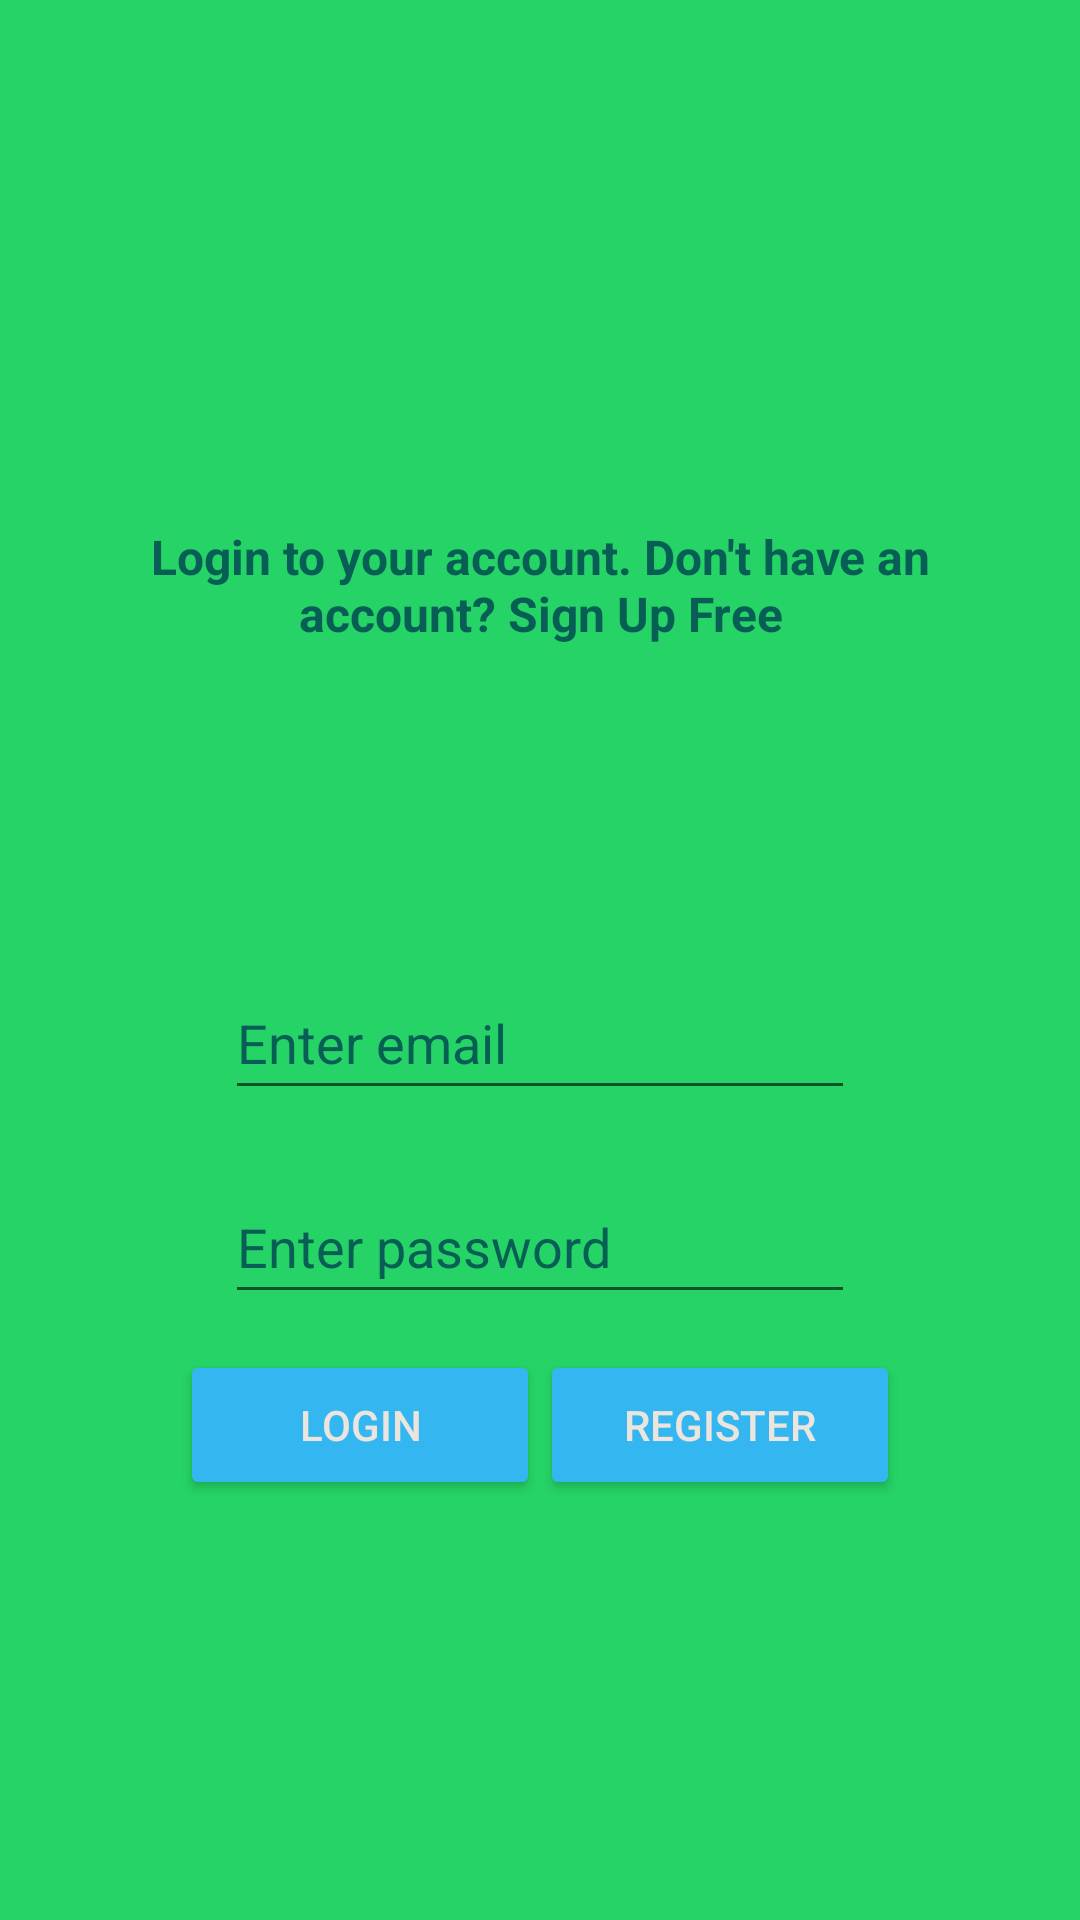

Here is an Android app screen rendered from its layout file. Give the layout XML and the strings, colors and styles it references.
<!-- AndroidManifest.xml: application theme Theme.WhatsappTema -->
<!-- res/layout/activity_main.xml -->
<?xml version="1.0" encoding="utf-8"?>
<androidx.constraintlayout.widget.ConstraintLayout xmlns:android="http://schemas.android.com/apk/res/android"
    xmlns:app="http://schemas.android.com/apk/res-auto"
    xmlns:tools="http://schemas.android.com/tools"
    android:layout_width="match_parent"
    android:layout_height="match_parent"
    android:background="@color/ufo_green"
    tools:context=".MainActivity">

    <ImageView
        android:id="@+id/imageView"
        android:layout_width="100dp"
        android:layout_height="100dp"
        android:layout_marginTop="32dp"
        android:contentDescription="@string/app_name"
        app:layout_constraintEnd_toEndOf="parent"
        app:layout_constraintStart_toStartOf="parent"
        app:layout_constraintTop_toTopOf="parent"
        app:srcCompat="@drawable/whatsappinapp" />

    <Button
        android:id="@+id/btnlogin"
        android:layout_width="120dp"
        android:layout_height="50dp"
        android:layout_marginStart="60dp"
        android:layout_marginBottom="140dp"
        android:backgroundTint="@color/picton_blue"
        android:text="@string/btn_login"
        android:textColor="@color/white_chocolate"
        app:layout_constraintBottom_toBottomOf="parent"
        app:layout_constraintEnd_toStartOf="@+id/btnregister"
        app:layout_constraintHorizontal_bias="0.12"
        app:layout_constraintStart_toStartOf="parent"
        tools:ignore="TextContrastCheck" />

    <Button
        android:id="@+id/btnregister"
        android:layout_width="120dp"
        android:layout_height="50dp"
        android:layout_marginEnd="60dp"
        android:layout_marginBottom="140dp"
        android:backgroundTint="@color/picton_blue"
        android:text="@string/btn_register"
        android:textColor="@color/white_chocolate"
        app:layout_constraintBottom_toBottomOf="parent"
        app:layout_constraintEnd_toEndOf="parent"
        tools:ignore="TextContrastCheck" />

    <TextView
        android:id="@+id/textView"
        android:layout_width="300dp"
        android:layout_height="50dp"
        android:layout_marginTop="40dp"
        android:elegantTextHeight="true"
        android:text="@string/welcome_text"
        android:textAlignment="center"
        android:textColor="@color/bangladesh_green"
        android:textSize="16sp"
        android:textStyle="bold"
        app:layout_constraintEnd_toEndOf="parent"
        app:layout_constraintStart_toStartOf="parent"
        app:layout_constraintTop_toBottomOf="@+id/imageView" />

    <EditText
        android:id="@+id/editTextTextEmailAddress"
        android:layout_width="wrap_content"
        android:layout_height="wrap_content"
        android:layout_marginTop="100dp"
        android:ems="10"
        android:hint="@string/tb_email"
        android:inputType="textEmailAddress"
        android:minHeight="48dp"
        android:textColor="@color/bangladesh_green"
        android:textColorHint="@color/bangladesh_green"
        app:layout_constraintEnd_toEndOf="parent"
        app:layout_constraintStart_toStartOf="parent"
        app:layout_constraintTop_toBottomOf="@+id/textView" />

    <EditText
        android:id="@+id/editTextTextPassword"
        android:layout_width="wrap_content"
        android:layout_height="wrap_content"
        android:layout_marginTop="20dp"
        android:ems="10"
        android:hint="@string/tb_password"
        android:inputType="textPassword"
        android:minHeight="48dp"
        android:textColor="@color/bangladesh_green"
        android:textColorHint="@color/bangladesh_green"
        app:layout_constraintEnd_toEndOf="parent"
        app:layout_constraintStart_toStartOf="parent"
        app:layout_constraintTop_toBottomOf="@+id/editTextTextEmailAddress" />

</androidx.constraintlayout.widget.ConstraintLayout>
<!-- resources referenced by this layout -->
<resources>
  <color name="bangladesh_green">#075E54</color>
  <color name="picton_blue">#34B7F1</color>
  <color name="ufo_green">#25D366</color>
  <color name="white_chocolate">#ECE5DD</color>
  <string name="app_name">WhatsappTema</string>
  <string name="btn_login">Login</string>
  <string name="btn_register">Register</string>
  <string name="tb_email">Enter email</string>
  <string name="tb_password">Enter password</string>
  <string name="welcome_text">Login to your account. Don\'t have an account? Sign Up Free</string>
  <style name="Theme.WhatsappTema" parent="Theme.MaterialComponents.DayNight.DarkActionBar">
          
          <item name="colorPrimary">@color/purple_500</item>
          <item name="colorPrimaryVariant">@color/purple_700</item>
          <item name="colorOnPrimary">@color/white</item>
          
          <item name="colorSecondary">@color/teal_200</item>
          <item name="colorSecondaryVariant">@color/teal_700</item>
          <item name="colorOnSecondary">@color/black</item>
          
          <item name="android:statusBarColor" tools:targetApi="l">?attr/colorPrimaryVariant</item>
          
      </style>
  <color name="purple_500">#FF6200EE</color>
  <color name="purple_700">#FF3700B3</color>
  <color name="white">#FFFFFFFF</color>
  <color name="teal_200">#FF03DAC5</color>
  <color name="teal_700">#FF018786</color>
  <color name="black">#FF000000</color>
</resources>
